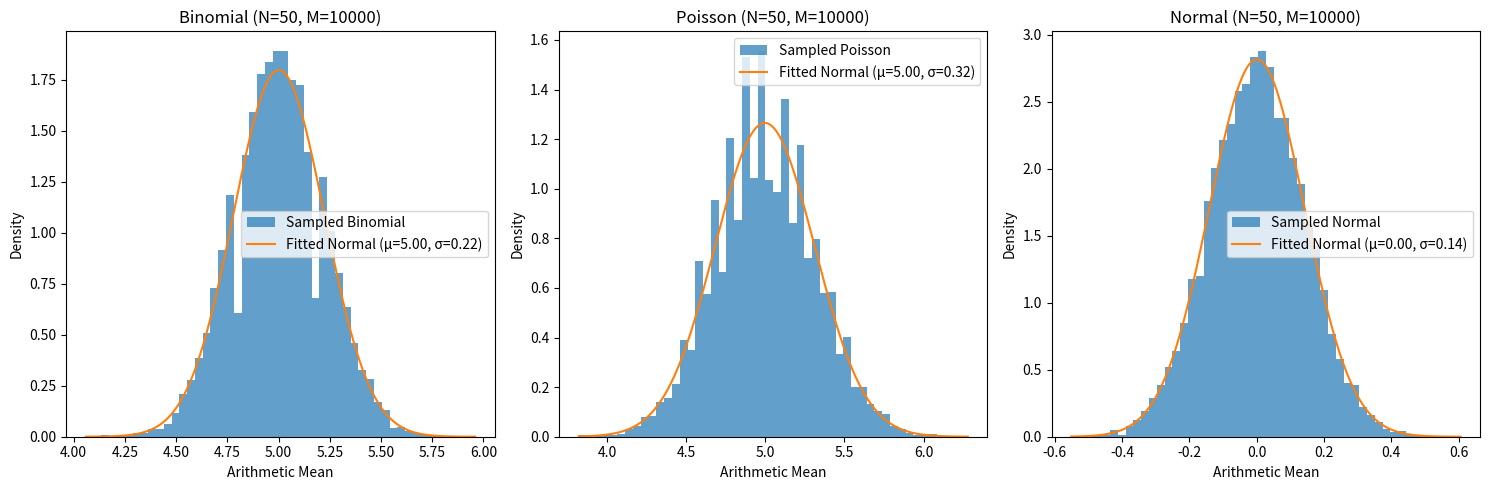

The matplotlib source for this figure:
import numpy as np
import matplotlib.pyplot as plt
from scipy.stats import norm
# Parameters
N = 50 # Size of each random vector
M = 10000 # Number of random vectors
# Function to generate means and plot distribution
def plot_means_and_verify_clt(distribution_name, samples, ax):
    means = np.mean(samples, axis=1)
    ax.hist(means, bins=50, density=True, alpha=0.7, label=f"Sampled {distribution_name}")
    # Fit a normal distribution to the means
    mu, std = norm.fit(means)
    x = np.linspace(min(means), max(means), 1000)
    ax.plot(x, norm.pdf(x, mu, std), label=f"Fitted Normal (\u03bc={mu:.2f}, \u03c3={std:.2f})")
    ax.set_title(f"{distribution_name} (N={N}, M={M})")
    ax.set_xlabel("Arithmetic Mean")
    ax.set_ylabel("Density")
    ax.legend()
# Subplot setup
fig, axs = plt.subplots( 1,3, figsize=(15,5 ))
axs = axs.ravel()
# (a) Binomial distribution
p = 0.5
binomial_samples = np.random.binomial(n=10, p=p, size=(M, N))
plot_means_and_verify_clt("Binomial", binomial_samples, axs[0])
# (b) Poisson distribution
lambda_param = 5
poisson_samples = np.random.poisson(lam=lambda_param, size=(M, N))
plot_means_and_verify_clt("Poisson", poisson_samples, axs[1])
# (c) Normal distribution
normal_samples = np.random.normal(loc=0, scale=1, size=(M, N))
plot_means_and_verify_clt("Normal", normal_samples, axs[2])
plt.tight_layout()
plt.show()
